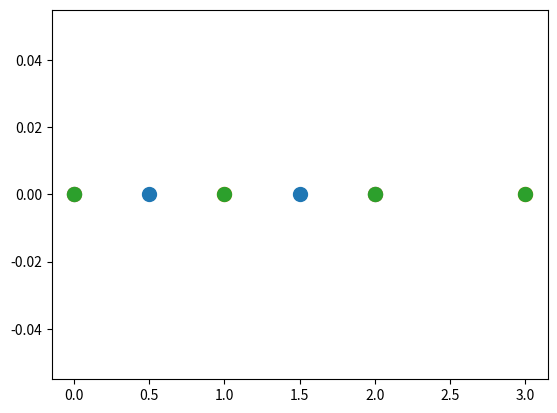

Write Python code to recreate this figure.
#!/usr/bin/python3
import numpy as np
import matplotlib.pyplot as plt

STATE_SIZE = 1


class Edge:
    def __init__(self):
        self.e = 0
        self.A = None  # de / xi
        self.B = None  # de / xj
        self.id1 = None
        self.id2 = None
        self.OMEGA = None


def cacl_edges_1d(odom, obs):
    edges = []
    for i in range(1, len(odom)):
        edge = Edge()
        Xi = odom[i - 1]
        Xj = odom[i]
        Zij = obs[i - 1]
        edge.e = Zij - (Xj - Xi)
        edge.A = np.array([1.0])
        edge.B = np.array([-1.0])
        edge.id1 = i - 1
        edge.id2 = i
        edge.OMEGA = np.array([1.0])
        edges.append(edge)
    return edges


def build_linear_system(odom, obs):
    N = len(odom)
    H = np.zeros((N, N))
    b = np.zeros((N, 1))

    edges = cacl_edges_1d(odom, obs)

    for edge in edges:
        id1 = edge.id1
        id2 = edge.id2
        A = edge.A
        B = edge.B
        OMEGA = edge.OMEGA

        H[id1 : id1 + STATE_SIZE, id1 : id1 + STATE_SIZE] += np.multiply(
            np.multiply(A.T, OMEGA), A
        )
        H[id1 : id1 + STATE_SIZE, id2 : id2 + STATE_SIZE] += np.multiply(
            np.multiply(A.T, OMEGA), B
        )
        H[id2 : id2 + STATE_SIZE, id1 : id1 + STATE_SIZE] += np.multiply(
            np.multiply(B.T, OMEGA), A
        )
        H[id2 : id2 + STATE_SIZE, id2 : id2 + STATE_SIZE] += np.multiply(
            np.multiply(B.T, OMEGA), B
        )

        b[id1 : id1 + STATE_SIZE] += np.multiply(np.multiply(A.T, OMEGA), edge.e)
        b[id2 : id2 + STATE_SIZE] += np.multiply(np.multiply(B.T, OMEGA), edge.e)

    return H, b


def optimize(x, z, tolerance):
    converged = False

    while not converged:
        H, b = build_linear_system(x, z)
        H[(0, 0)] += 1
        dx = -np.linalg.inv(H) @ b
        x += dx
        if np.sum(dx) <= tolerance:
            converged = True

    return x


if __name__ == "__main__":
    xTrue = np.array([[0.0], [1.0], [2.0], [3.0]])
    x = np.array([[0.0], [0.5], [1.5], [2.0]])
    z = np.array([[1.0], [1.0], [1.0]])
    tolerance = 0.01

    plt.plot(x, np.zeros(x.shape), '.', markersize=20, label='init guess')
    x_opt = optimize(x, z, tolerance)
    print(x_opt)

    plt.plot(xTrue, np.zeros(xTrue.shape), '.', markersize=20, label='Ground truth')
    plt.plot(x_opt, np.zeros(x_opt.shape), '.', markersize=20, label='estimate')
    plt.show()
